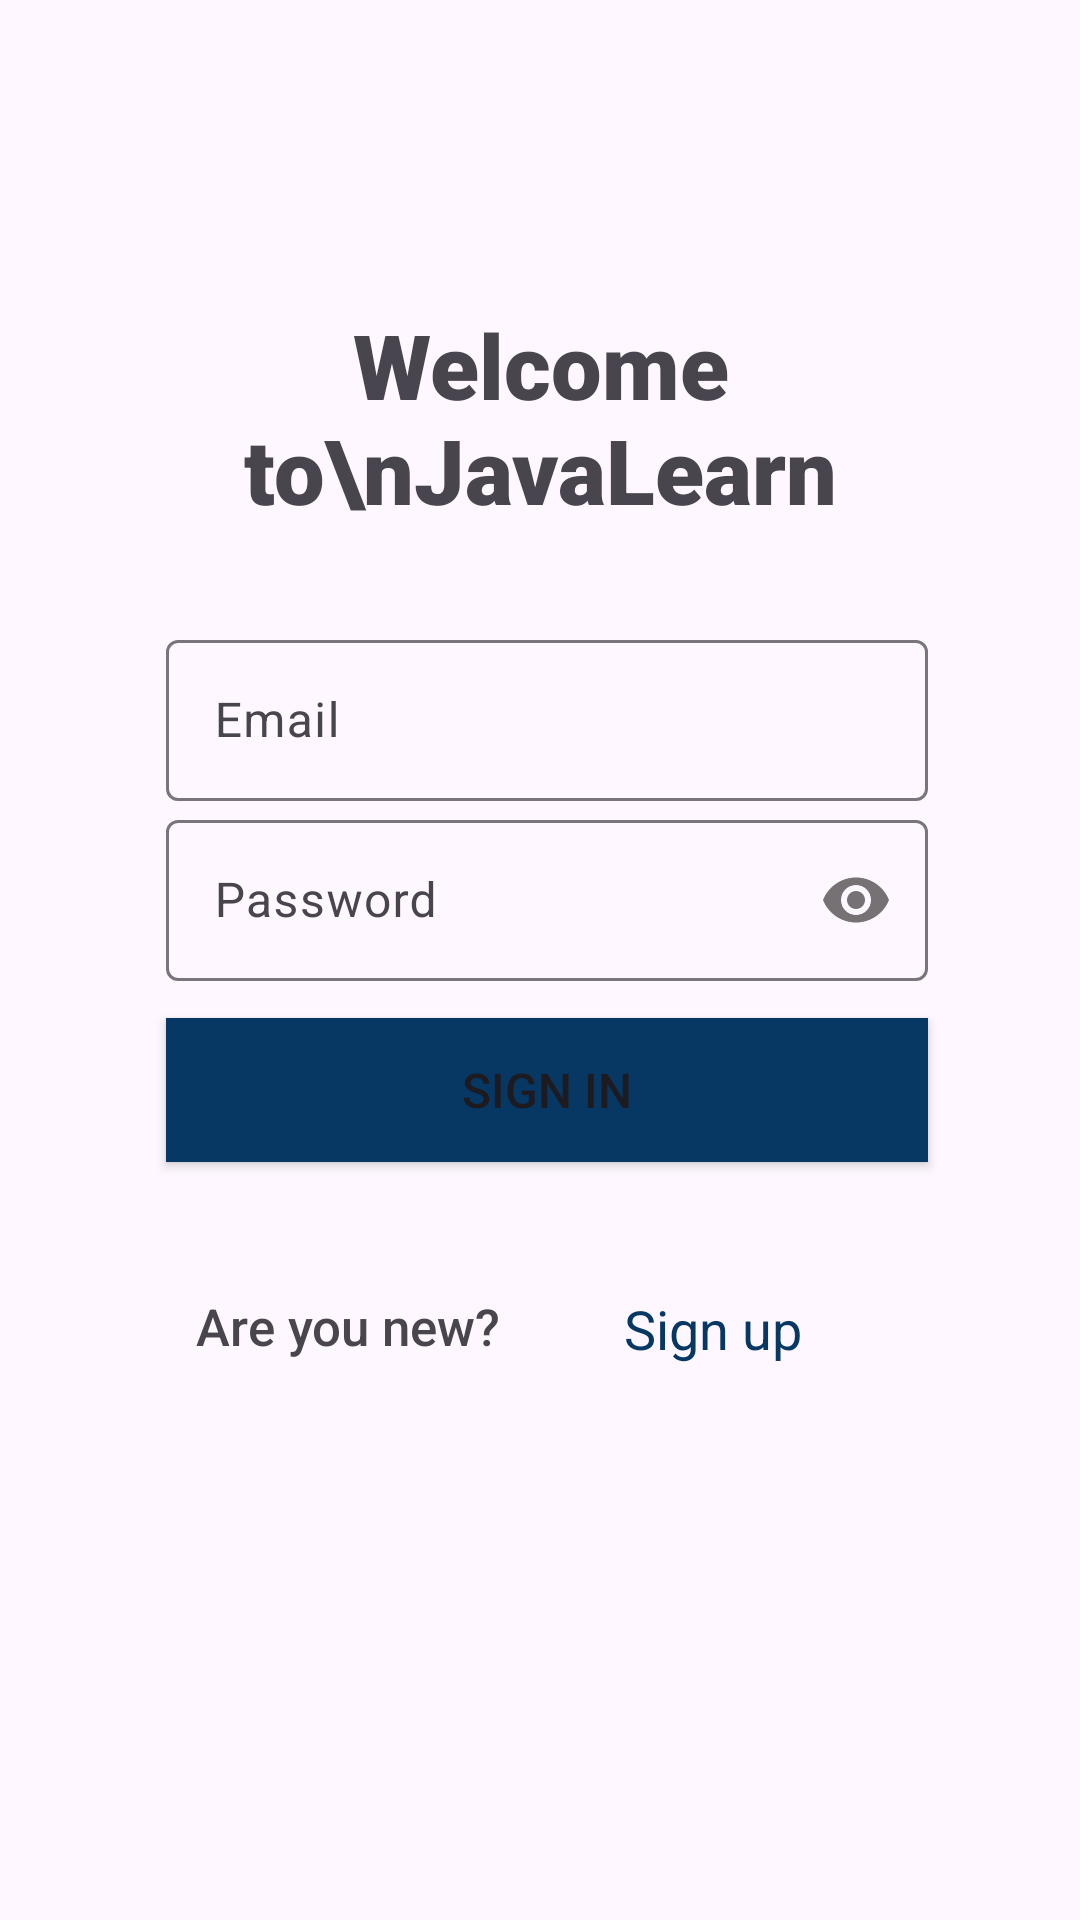

Write the Android layout XML for this screen, with the resource values it uses.
<!-- AndroidManifest.xml: application theme Theme.LearnJava -->
<!-- res/layout/activity_main.xml -->
<?xml version="1.0" encoding="utf-8"?>
<androidx.constraintlayout.widget.ConstraintLayout xmlns:android="http://schemas.android.com/apk/res/android"
    xmlns:app="http://schemas.android.com/apk/res-auto"
    xmlns:tools="http://schemas.android.com/tools"
    android:id="@+id/main"
    android:layout_width="match_parent"
    android:layout_height="match_parent"
    tools:context=".StartUpActivity">

    <Button
        android:id="@+id/signIn_btn"
        android:layout_width="254dp"
        android:layout_height="48dp"
        android:background="@drawable/square_button_background"
        android:onClick="signIn"
        android:text="Sign In"
        android:textAlignment="center"
        android:textSize="16sp"
        app:layout_constraintBottom_toBottomOf="parent"
        app:layout_constraintEnd_toEndOf="parent"
        app:layout_constraintHorizontal_bias="0.522"
        app:layout_constraintStart_toStartOf="parent"
        app:layout_constraintTop_toTopOf="parent"
        app:layout_constraintVertical_bias="0.573" />

    <TextView
        android:id="@+id/textView2"
        android:layout_width="89dp"
        android:layout_height="45dp"
        android:onClick="signUp"
        android:text="Sign up"
        android:textColor="@color/turquoise"
        android:textSize="18sp"
        app:layout_constraintBottom_toBottomOf="parent"
        app:layout_constraintEnd_toEndOf="parent"
        app:layout_constraintHorizontal_bias="0.767"
        app:layout_constraintStart_toStartOf="parent"
        app:layout_constraintTop_toTopOf="parent"
        app:layout_constraintVertical_bias="0.724" />

    <TextView
        android:id="@+id/textView"
        android:layout_width="156dp"
        android:layout_height="45dp"
        android:fontFamily="sans-serif-medium"
        android:text="Are you new?"
        android:textAlignment="viewStart"
        android:textSize="17sp"
        app:layout_constraintBottom_toBottomOf="parent"
        app:layout_constraintEnd_toEndOf="parent"
        app:layout_constraintHorizontal_bias="0.321"
        app:layout_constraintStart_toStartOf="parent"
        app:layout_constraintTop_toTopOf="parent"
        app:layout_constraintVertical_bias="0.724" />

    <com.google.android.material.textfield.TextInputLayout
        android:id="@+id/passwordLayout"
        android:layout_width="254dp"
        android:layout_height="59dp"
        app:layout_constraintBottom_toBottomOf="parent"
        app:layout_constraintEnd_toEndOf="parent"
        app:layout_constraintHorizontal_bias="0.522"
        app:layout_constraintStart_toStartOf="parent"
        app:layout_constraintTop_toTopOf="parent"
        app:layout_constraintVertical_bias="0.461"
        app:passwordToggleEnabled="true">

        <com.google.android.material.textfield.TextInputEditText
            android:id="@+id/password"
            android:layout_width="match_parent"
            android:layout_height="wrap_content"
            android:hint="Password"
            android:inputType="textPassword" />

    </com.google.android.material.textfield.TextInputLayout>

    <com.google.android.material.textfield.TextInputLayout
        android:id="@+id/EmailLayout"
        android:layout_width="254dp"
        android:layout_height="59dp"
        app:layout_constraintBottom_toBottomOf="parent"
        app:layout_constraintEnd_toEndOf="parent"
        app:layout_constraintHorizontal_bias="0.522"
        app:layout_constraintStart_toStartOf="parent"
        app:layout_constraintTop_toTopOf="parent"
        app:layout_constraintVertical_bias="0.358">

        <com.google.android.material.textfield.TextInputEditText
            android:id="@+id/userEmail"
            android:layout_width="match_parent"
            android:layout_height="wrap_content"
            android:hint="Email"
            android:inputType="textEmailAddress" />
    </com.google.android.material.textfield.TextInputLayout>

    <TextView
        android:layout_width="225dp"
        android:layout_height="80dp"
        android:fontFamily="sans-serif-black"
        android:text="Welcome to\nJavaLearn"
        android:textAlignment="center"
        android:textSize="30sp"
        app:layout_constraintBottom_toBottomOf="parent"
        app:layout_constraintEnd_toEndOf="parent"
        app:layout_constraintStart_toStartOf="parent"
        app:layout_constraintTop_toTopOf="parent"
        app:layout_constraintVertical_bias="0.181" />

</androidx.constraintlayout.widget.ConstraintLayout>
<!-- resources referenced by this layout -->
<resources>
  <color name="turquoise">#073763</color>
  <!-- drawable square_button_background (drawable) -->
  <?xml version="1.0" encoding="utf-8"?>
  <shape xmlns:android="http://schemas.android.com/apk/res/android"
      android:shape="rectangle">
      <solid android:color="@color/turquoise" /> 
      <corners android:radius="0dp" /> 
  </shape>
  <style name="Theme.LearnJava" parent="Base.Theme.LearnJava" />
  <style name="Base.Theme.LearnJava" parent="Theme.Material3.DayNight.NoActionBar">
          
          
          <item name="colorPrimary">@color/turquoise</item>
          <item name="colorPrimaryVariant">@color/turquoise</item>
      </style>
</resources>
